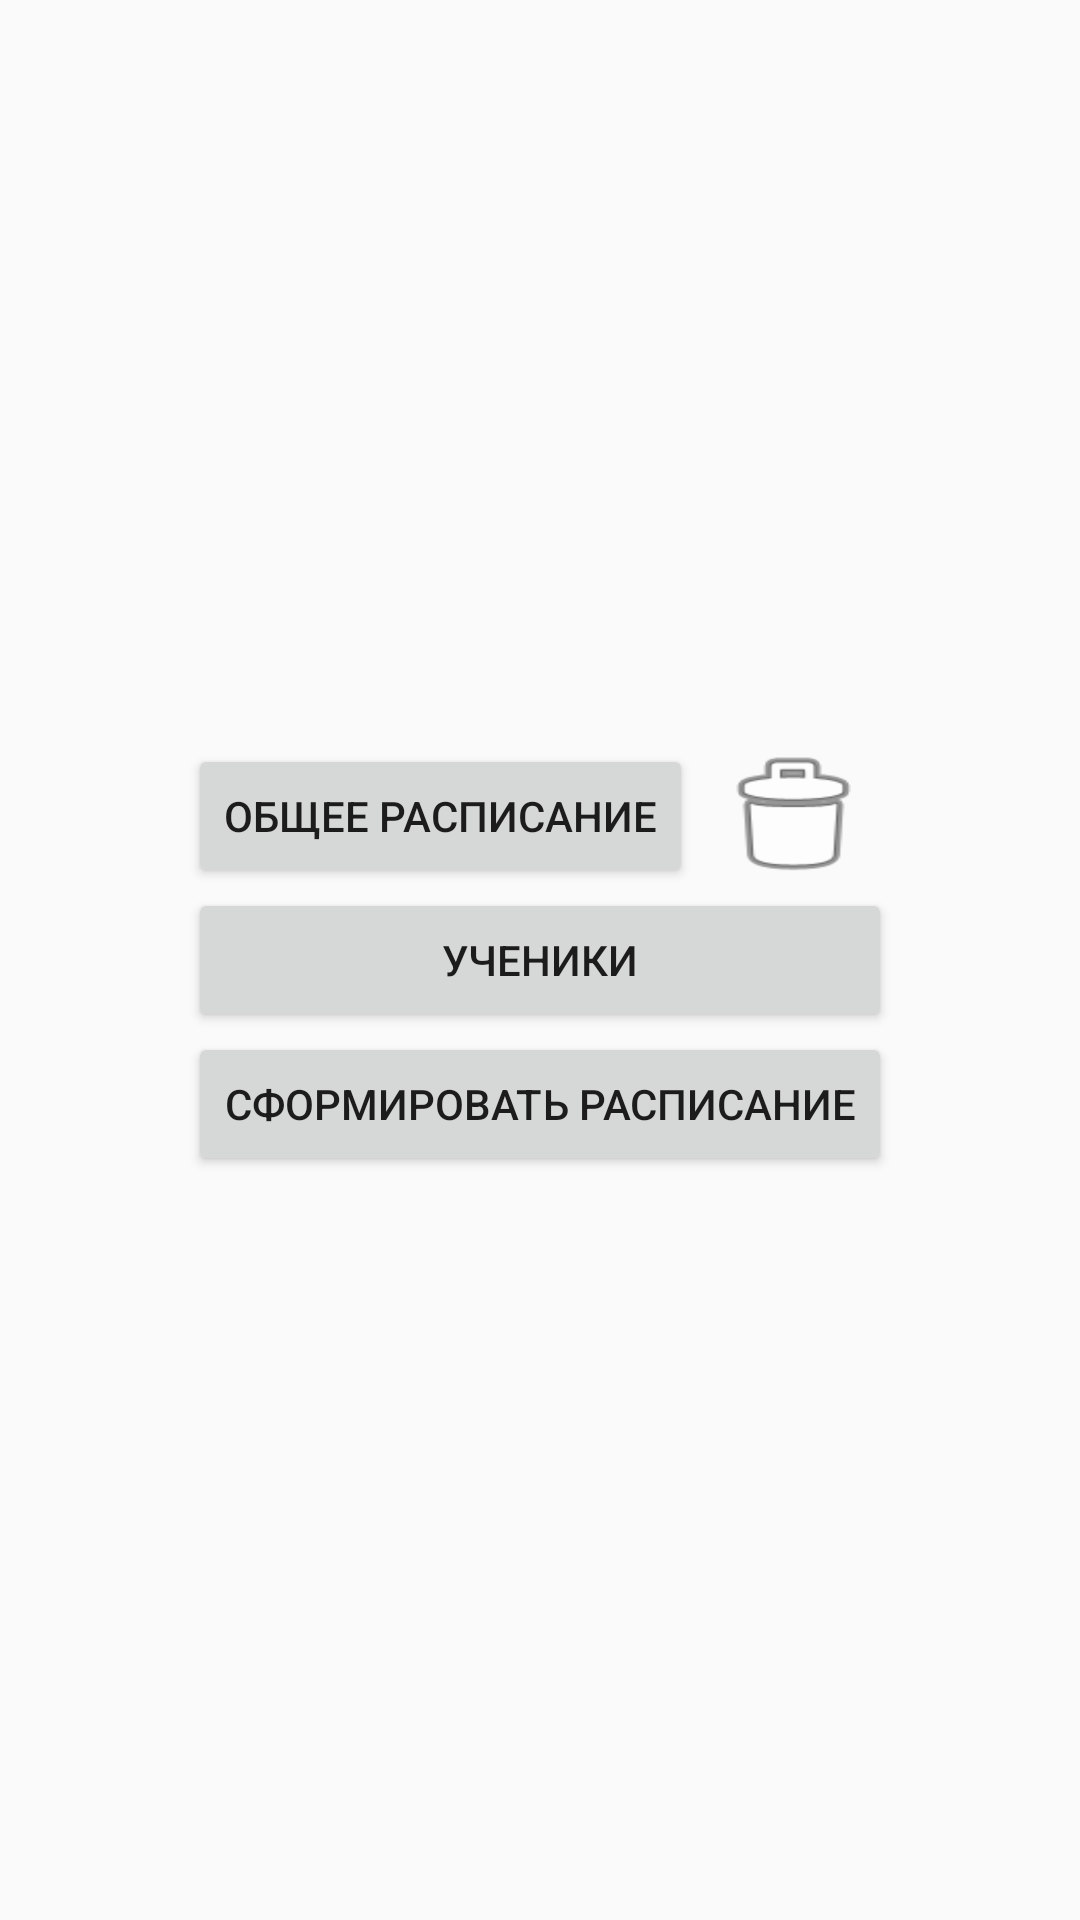

Write the Android layout XML for this screen, with the resource values it uses.
<!-- AndroidManifest.xml: application theme AppDark -->
<!-- res/layout/activity_main.xml -->
<?xml version="1.0" encoding="utf-8"?>
<RelativeLayout xmlns:android="http://schemas.android.com/apk/res/android"
    xmlns:tools="http://schemas.android.com/tools"
    android:layout_width="match_parent"
    android:layout_height="match_parent"
    android:gravity="center"
    tools:context="com.example.invisible.timetable.MainActivity">

    <LinearLayout
        android:id="@+id/linLay1"
        android:layout_width="wrap_content"
        android:layout_height="wrap_content"
        android:layout_alignEnd="@+id/btnToStudentsActivity"
        android:layout_alignLeft="@+id/btnToStudentsActivity"
        android:layout_alignParentTop="true"
        android:layout_alignRight="@+id/btnToStudentsActivity"
        android:layout_alignStart="@+id/btnToStudentsActivity">

        <Button
            android:id="@+id/btnToScheduleActivity"
            android:layout_width="wrap_content"
            android:layout_height="wrap_content"
            android:text="@string/all_schedule" />

        <Button
            android:id="@+id/btnClearGeneralSchedule"
            android:layout_width="wrap_content"
            android:layout_height="wrap_content"
            android:background="@android:drawable/ic_menu_delete" />
    </LinearLayout>

    <Button
        android:id="@+id/btnToStudentsActivity"
        android:layout_width="wrap_content"
        android:layout_height="wrap_content"
        android:layout_alignEnd="@+id/btnShowTimetable"
        android:layout_alignLeft="@+id/btnShowTimetable"
        android:layout_alignRight="@+id/btnShowTimetable"
        android:layout_alignStart="@+id/btnShowTimetable"
        android:layout_below="@+id/linLay1"
        android:text="@string/students" />

    <Button
        android:id="@+id/btnShowTimetable"
        android:layout_width="wrap_content"
        android:layout_height="wrap_content"
        android:layout_below="@+id/btnToStudentsActivity"
        android:text="@string/formatschedule" />

</RelativeLayout>
<!-- resources referenced by this layout -->
<resources>
  <string name="all_schedule">Общее расписание</string>
  <string name="formatschedule">Сформировать расписание</string>
  <string name="students">Ученики</string>
  <style name="AppDark" parent="Theme.AppCompat.Light.DarkActionBar">
          <item name="colorPrimary">@color/colorDarkBar</item>
          <item name="colorPrimaryDark">@color/colorTest</item>
          <item name="colorAccent">@color/colorDarkAccent</item>
      </style>
</resources>
